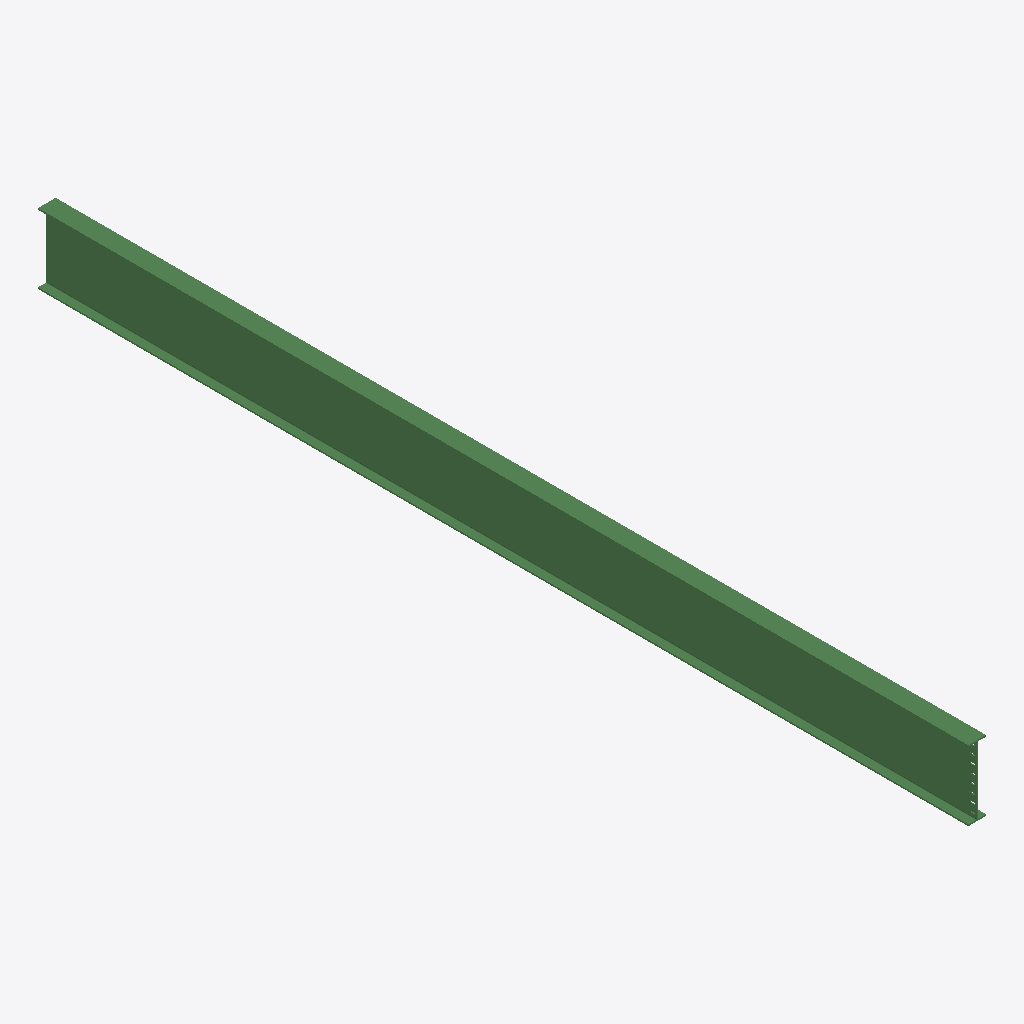
Isometric view of an IFC building model (IFC-SPF (STEP), schema IFC2X3, length unit millimetre), seen from the south-west, elements coloured by IFC class: 1 beam (green).
Extent 0.2 m × 11.0 m × 0.8 m (x, y, z). Storeys (1): Undefined at 0.00 m. Elements (1): 1 IfcBeam.

HEADER;
FILE_DESCRIPTION(('ViewDefinition[AISC_Steel_Detailing]','Option [BaseQuantities:Off]','Option [GridExport:On]','Option [Assemblies:Off]','Option [Bolts:On]','Option [Rebars:On]','Option [PourObjects:Off]','Option [Welds:On]','Option [SurfaceTreatments:On]','Option [LocationBy:0]','Option [ViewColors:Off]','Option [SectionedSpine:Off]','[2 more]'),'2;1');
FILE_NAME('b_991_Qty_1.ifc','2026-05-16T11:52:56',('GIOVANNIPC\\gcorrea'),('Structural Designer'),'IFC Database version: Work','Tekla Structures 2020 Service Pack 5, IFC Export','');
FILE_SCHEMA(('IFC2X3'));
ENDSEC;
DATA;
#37=IFCPROJECT('2G7ZFDNE16yBDU14FA92Me',#5,'Proyecto',$,$,$,$,(#11),#36);
#39=IFCSITE('2xvEzEinjBTea80yOTcujY',#5,'Obra',$,$,#38,$,$,.ELEMENT.,$,$,$,$,$);
#41=IFCBUILDING('3YEPYdiO56mQjVVH8Weh0H',#5,'Undefined',$,$,#40,$,$,.ELEMENT.,$,$,$);
#43=IFCBUILDINGSTOREY('29hdEUCErFze9E_VIAceOd',#5,'Undefined',$,$,#42,$,$,.ELEMENT.,0.0);
#69=IFCBEAM('10ljw9bu99Cx7JvB9QPqdl',#44,'BEAM','HI830-11-17*210','HI830-11-17*210',#47,#68,'ID40bede89-9782-4933-b1d3-e4b25a6749ef');
ENDSEC;
